Photos from the image-classification dataset "Pretraite" in the GitHub repository Angejules123/MULTIMODAL. Its 4 classes are: mild demented, moderate demented, non demented, very mild demented.

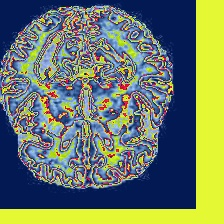
Label: mild demented

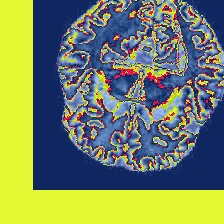
Label: non demented

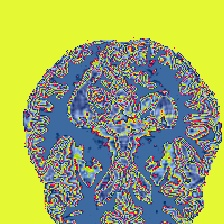
Label: very mild demented

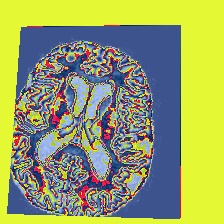
Label: non demented

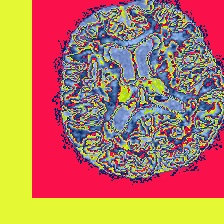
Label: mild demented

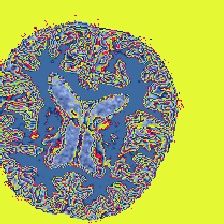
Label: very mild demented
